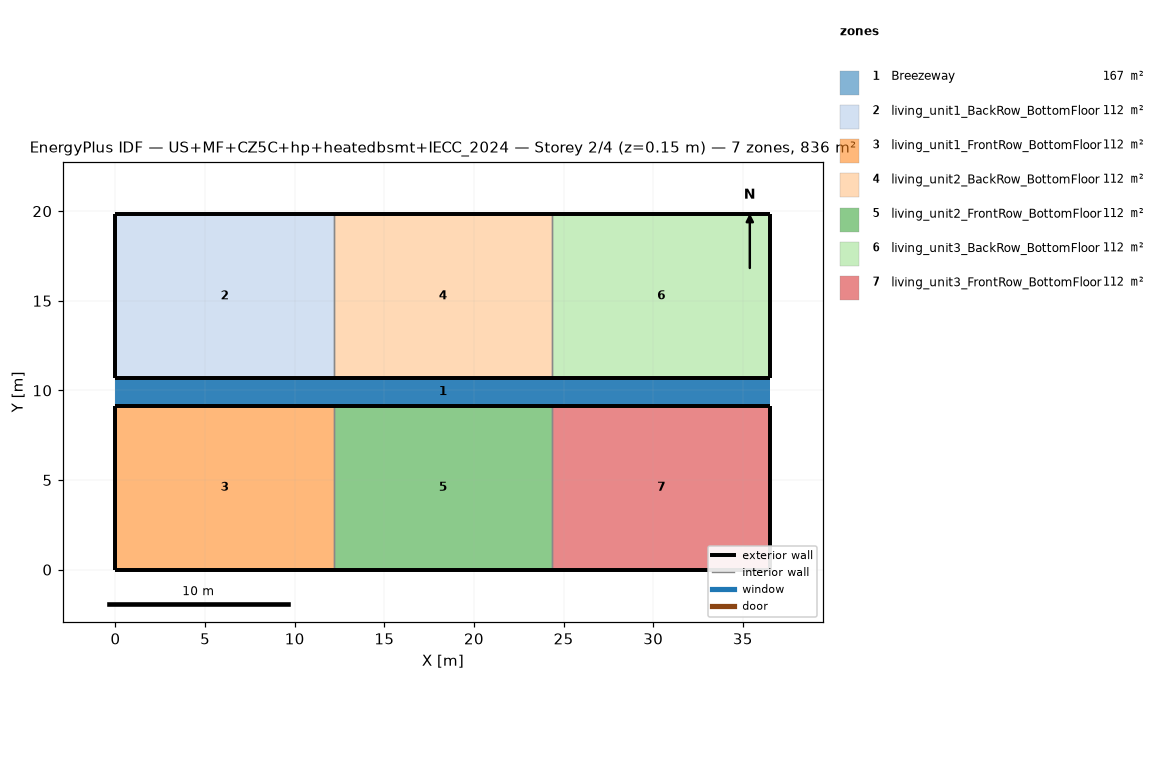
=== STOREY PLAN SPEC (per zone: floor XY polygon, exterior-wall plan segments, windows/doors) ===
zone 1: Breezeway  (167.0 m²)
  floor: (36.54, 9.16) (0.00, 9.16) (0.00, 10.68) (36.54, 10.68)
  floor: (36.54, 9.16) (0.00, 9.16) (0.00, 10.68) (36.54, 10.68)
  floor: (36.54, 9.16) (0.00, 9.16) (0.00, 10.68) (36.54, 10.68)
zone 2: living_unit1_BackRow_BottomFloor  (111.5 m²)
  floor: (12.18, 10.68) (0.00, 10.68) (0.00, 19.84) (12.18, 19.84)
  exterior wall: (0.00, 10.68) – (12.18, 10.68)  [12.2 m]
  exterior wall: (12.18, 19.84) – (0.00, 19.84)  [12.2 m]
  exterior wall: (0.00, 19.84) – (0.00, 10.68)  [9.2 m]
  interior walls: 1
zone 3: living_unit1_FrontRow_BottomFloor  (111.5 m²)
  floor: (12.18, 0.00) (0.00, 0.00) (0.00, 9.16) (12.18, 9.16)
  exterior wall: (0.00, 0.00) – (12.18, 0.00)  [12.2 m]
  exterior wall: (12.18, 9.16) – (0.00, 9.16)  [12.2 m]
  exterior wall: (0.00, 9.16) – (0.00, 0.00)  [9.2 m]
  interior walls: 1
zone 4: living_unit2_BackRow_BottomFloor  (111.5 m²)
  floor: (24.36, 10.68) (12.18, 10.68) (12.18, 19.84) (24.36, 19.84)
  exterior wall: (12.18, 10.68) – (24.36, 10.68)  [12.2 m]
  exterior wall: (24.36, 19.84) – (12.18, 19.84)  [12.2 m]
  interior walls: 2
zone 5: living_unit2_FrontRow_BottomFloor  (111.5 m²)
  floor: (24.36, 0.00) (12.18, 0.00) (12.18, 9.16) (24.36, 9.16)
  exterior wall: (12.18, 0.00) – (24.36, 0.00)  [12.2 m]
  exterior wall: (24.36, 9.16) – (12.18, 9.16)  [12.2 m]
  interior walls: 2
zone 6: living_unit3_BackRow_BottomFloor  (111.5 m²)
  floor: (36.54, 10.68) (24.36, 10.68) (24.36, 19.84) (36.54, 19.84)
  exterior wall: (24.36, 10.68) – (36.54, 10.68)  [12.2 m]
  exterior wall: (36.54, 10.68) – (36.54, 19.84)  [9.2 m]
  exterior wall: (36.54, 19.84) – (24.36, 19.84)  [12.2 m]
  interior walls: 1
zone 7: living_unit3_FrontRow_BottomFloor  (111.5 m²)
  floor: (36.54, 0.00) (24.36, 0.00) (24.36, 9.16) (36.54, 9.16)
  exterior wall: (24.36, 0.00) – (36.54, 0.00)  [12.2 m]
  exterior wall: (36.54, 0.00) – (36.54, 9.16)  [9.2 m]
  exterior wall: (36.54, 9.16) – (24.36, 9.16)  [12.2 m]
  interior walls: 1

=== DERIVED (storey summary) ===
Building: US+MF+CZ5C+hp+heatedbsmt+IECC_2024
Storey: 2 of 4  (floor level z = 0.15 m)
Storey gross floor area: 836.2 m²
Zones on this storey: 7
  - Breezeway: floor 167.0 m²
  - living_unit1_BackRow_BottomFloor: floor 111.5 m²; exterior wall 33.5 m (86.9 m²); WWR 0.0%
  - living_unit1_FrontRow_BottomFloor: floor 111.5 m²; exterior wall 33.5 m (86.9 m²); WWR 0.0%
  - living_unit2_BackRow_BottomFloor: floor 111.5 m²; exterior wall 24.4 m (63.1 m²); WWR 0.0%
  - living_unit2_FrontRow_BottomFloor: floor 111.5 m²; exterior wall 24.4 m (63.1 m²); WWR 0.0%
  - living_unit3_BackRow_BottomFloor: floor 111.5 m²; exterior wall 33.5 m (86.9 m²); WWR 0.0%
  - living_unit3_FrontRow_BottomFloor: floor 111.5 m²; exterior wall 33.5 m (86.9 m²); WWR 0.0%
Zone adjacency (shared interzone walls):
  - living_unit1_BackRow_BottomFloor ↔ living_unit2_BackRow_BottomFloor
  - living_unit1_FrontRow_BottomFloor ↔ living_unit2_FrontRow_BottomFloor
  - living_unit2_BackRow_BottomFloor ↔ living_unit3_BackRow_BottomFloor
  - living_unit2_FrontRow_BottomFloor ↔ living_unit3_FrontRow_BottomFloor